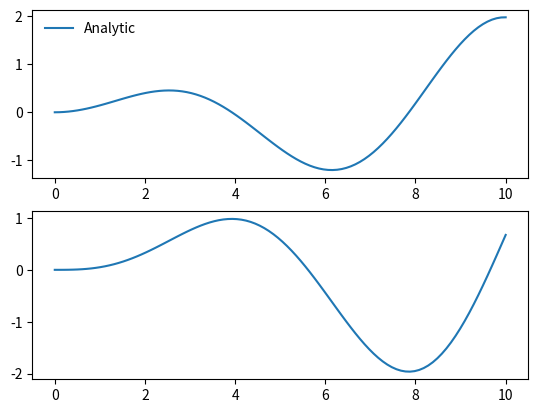

Here is the Python script that generated this plot:
import numpy as np
import matplotlib.pyplot as plt


def dfdx(x, f):
    return (0.5 / 2 * 0.8) * x * np.sin(0.8 * x)

#def f_int(x, C):
#    return 0.3125 * (-1.25 * x * np.cos(0.8 * x) + 1.5625 * np.sin(0.8 * x)) + C
#defined this as the integral but realized it should be derivative

def f_int(x, C):
    return (0.25*0.8*x*np.sin(0.8*x) + 0.8*x*np.cos(0.8*x))

def rk4_core(x_i, f_i, h, g):
    #define x at half step
    x_ipoh = x_i + 0.5 * h
    
    #define x at 1 step
    x_ipo = x_i + h
    
    #advance f by a step h
    
    k_1 = h * g(x_i, f_i)
    k_2 = h * g(x_ipoh, f_i + 0.5 * k_1)
    k_3 = h * g(x_ipoh, f_i + 0.5 * k_2)
    k_4 = h * g(x_ipo, f_i + k_3)
    
    f_ipo = f_i + (k_1 + 2 * k_2 + 2 * k_3 + k_4) / 6.
    
    return f_ipo

def rk4(dfdx, a, b, f_a, N):
    #dfdx is the derivative with respect to x
    #a is the lower bound
    #b is the upper bound
    #f_a is the boundary condition at a
    #N is the number of steps
    
    #define out steps
    x = np.linspace(a, b , N)
    
    #a single step size
    h = x[1] - x[0]
    
    #an array to hold f
    f = np.zeros(N, dtype = float)
    
    f[0] = f_a #value of f at a
    
    #evolve f along x
    for i in range(1, N):
        f[i] = rk4_core(x[i-1], f[i-1], h, dfdx)
        
    return x, f

def func2(x):
    return (0.5 / 2 * 0.8) * x * np.sin(0.8 * x)

def func2(x):
    return (0.5 / 2 * 0.8) * x * np.sin(0.8 * x)

def integrallama(x, C):
    return 0.3125 * (-1.25 * x * np.cos(0.8 * x) + 1.5625 * np.sin(0.8 * x)) + C

N = 100
x_anal = np.linspace(0, 10 , N)
y = func2(x_anal)
#plt.plot(x_anal, y, label = 'Analytical')


a = 0.0
b = 10.0
f_a = 0.0
N = 100
#x_2, f_2 = euler_wrapper(dfdx, a, b, f_a, N)
x_4, f_4 = rk4(dfdx, a, b, f_a, N)
#x = x_2.copy()

fig = plt.figure()
ax1 = fig.add_subplot(212)
ax2 = fig.add_subplot(211)

ax1.plot(x_4,f_4)
ax2.plot(x_anal, y, label = 'Analytic')
plt.legend(frameon = False)
#plt.plot(x, f_int(x, f_a), "o", label = "Analytic")

'''
this part of the problem shows omega being equal to omega not and their graphs are similar but 
in reality this is not possible or you could say that object is not being displaced.
'''